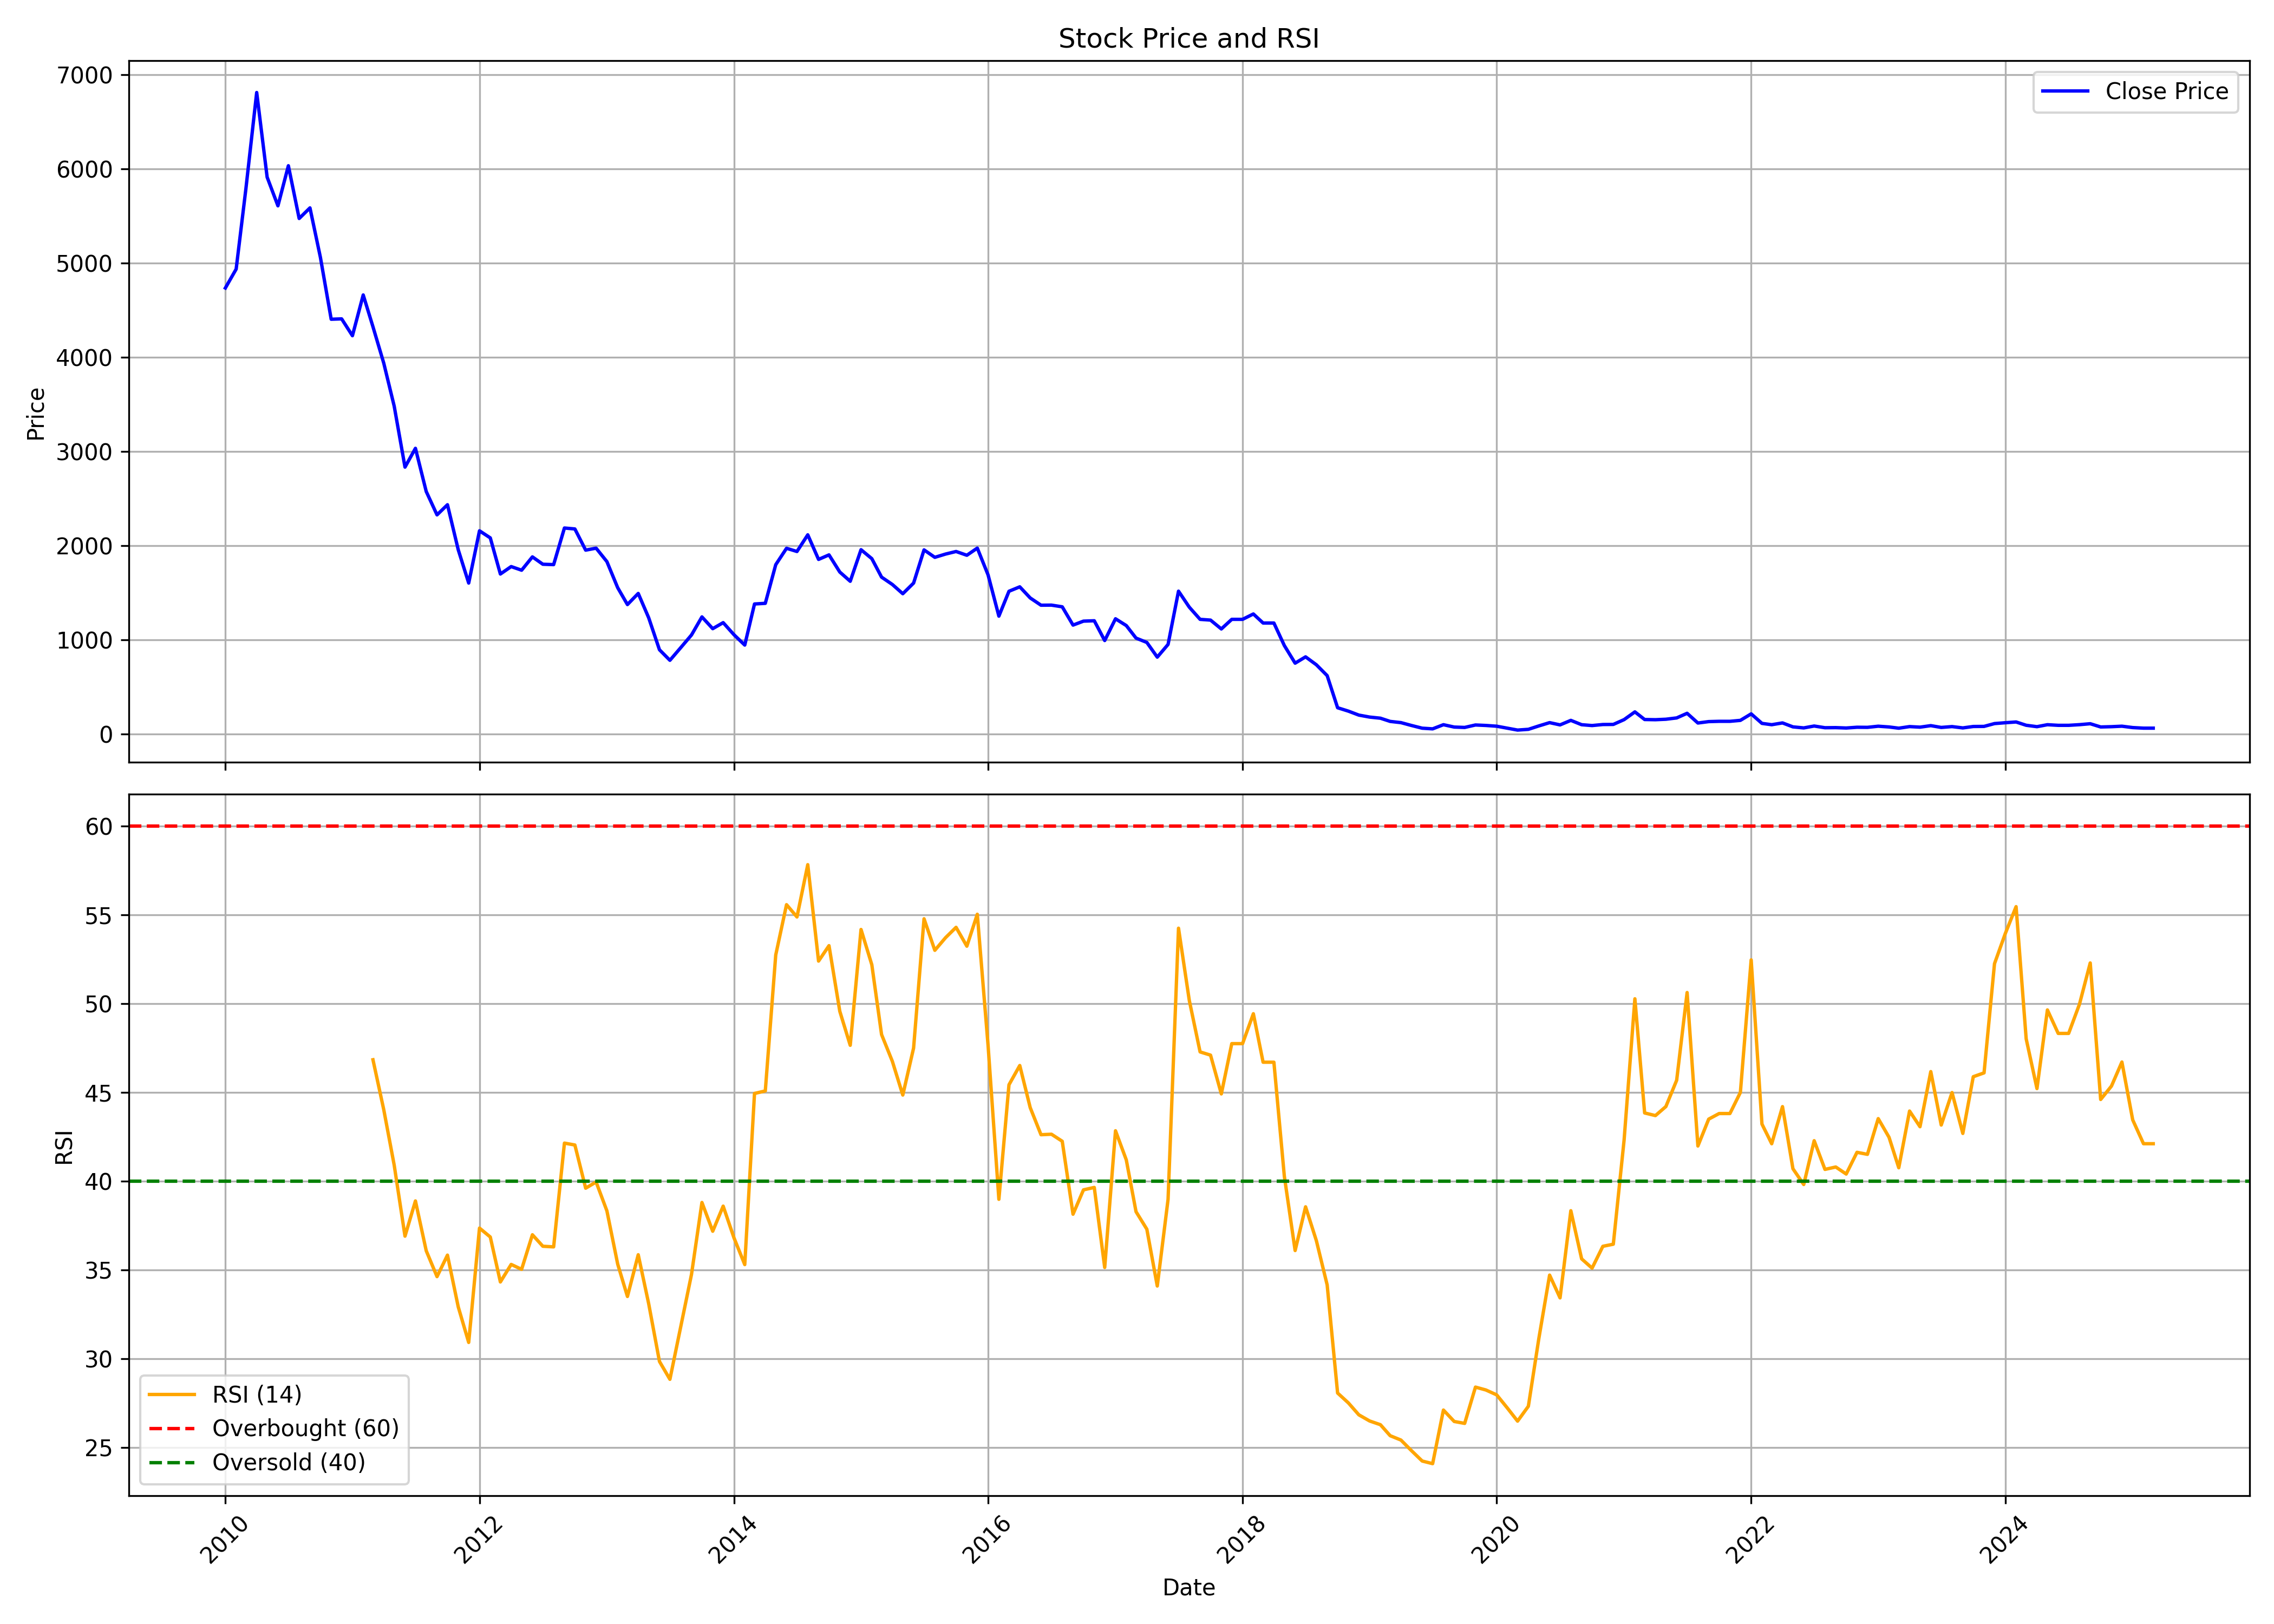

The data file committed next to this chart (first rows):
, date, symbol, open, high, low, close, volume, rsi
0, 2010-01-01, MBECL, 4542, 5707, 4443, 4736, 64930, 
1, 2010-02-01, MBECL, 4817, 5033, 4546, 4937, 36753, 
2, 2010-03-01, MBECL, 4937, 6178, 4937, 5790, 73219, 
3, 2010-04-01, MBECL, 5805, 7602, 5805, 6810, 85327, 
4, 2010-05-01, MBECL, 6834, 7009, 5312, 5912, 76663, 
5, 2010-06-01, MBECL, 5944, 6510, 5336, 5608, 34899, 
6, 2010-07-01, MBECL, 5646, 6299, 5511, 6033, 49671, 
7, 2010-08-01, MBECL, 6062, 6240, 5371, 5474, 34916, 
8, 2010-09-01, MBECL, 5525, 6158, 5385, 5586, 55051, 
9, 2010-10-01, MBECL, 5588, 5787, 5039, 5061, 38212, 
10, 2010-11-01, MBECL, 5222, 5222, 4227, 4405, 41500, 
11, 2010-12-01, MBECL, 4405, 4932, 3950, 4409, 32390, 
12, 2011-01-01, MBECL, 4434, 4639, 3909, 4230, 52440, 
13, 2011-02-01, MBECL, 4235, 4993, 3852, 4662, 68038, 
14, 2011-03-01, MBECL, 4662, 4898, 4149, 4325, 33533, 46.84
15, 2011-04-01, MBECL, 4345, 4701, 3666, 3938, 53325, 44.03
16, 2011-05-01, MBECL, 4025, 4047, 3280, 3482, 18931, 40.9
17, 2011-06-01, MBECL, 3516, 3570, 2629, 2835, 29629, 36.9
18, 2011-07-01, MBECL, 2880, 3417, 2692, 3035, 104413, 38.89
19, 2011-08-01, MBECL, 3022, 3158, 2200, 2577, 14673, 36.08
20, 2011-09-01, MBECL, 2577, 2686, 2253, 2329, 6561, 34.62
21, 2011-10-01, MBECL, 2313, 2588, 2178, 2436, 9925, 35.83
22, 2011-11-01, MBECL, 2431, 2464, 1824, 1958, 19066, 32.92
23, 2011-12-01, MBECL, 2034, 2104, 1572, 1605, 20595, 30.92
24, 2012-01-01, MBECL, 1641, 2267, 1584, 2160, 9457, 37.36
25, 2012-02-01, MBECL, 2162, 2471, 1996, 2084, 61689, 36.86
26, 2012-03-01, MBECL, 2061, 2111, 1683, 1701, 29923, 34.32
27, 2012-04-01, MBECL, 1757, 2030, 1658, 1780, 26781, 35.31
28, 2012-05-01, MBECL, 1799, 1932, 1701, 1741, 52918, 35.03
29, 2012-06-01, MBECL, 1774, 1937, 1682, 1883, 23987, 36.98
30, 2012-07-01, MBECL, 1888, 2111, 1749, 1805, 27922, 36.33
31, 2012-08-01, MBECL, 1793, 1975, 1713, 1801, 16092, 36.3
32, 2012-09-01, MBECL, 1977, 2279, 1783, 2189, 35968, 42.14
33, 2012-10-01, MBECL, 2258, 2406, 2005, 2179, 55607, 42.04
34, 2012-11-01, MBECL, 2158, 2198, 1898, 1954, 23840, 39.6
35, 2012-12-01, MBECL, 1988, 2098, 1889, 1975, 74103, 39.95
36, 2013-01-01, MBECL, 1998, 2092, 1801, 1833, 96792, 38.33
37, 2013-02-01, MBECL, 1827, 1845, 1479, 1556, 29920, 35.33
38, 2013-03-01, MBECL, 1557, 1679, 1306, 1377, 20795, 33.5
39, 2013-04-01, MBECL, 1419, 1661, 1320, 1495, 14840, 35.86
40, 2013-05-01, MBECL, 1495, 1627, 1223, 1237, 40905, 33.1
41, 2013-06-01, MBECL, 1240, 1240, 829.3, 897.3, 30893, 29.84
42, 2013-07-01, MBECL, 899.3, 1018, 772.4, 785.4, 24218, 28.84
43, 2013-08-01, MBECL, 794.4, 987.2, 730.4, 919.3, 32580, 31.8
44, 2013-09-01, MBECL, 936.2, 1263, 881.3, 1054, 39551, 34.75
45, 2013-10-01, MBECL, 1055, 1347, 1045, 1246, 89179, 38.8
46, 2013-11-01, MBECL, 1276, 1376, 1084, 1121, 54081, 37.18
47, 2013-12-01, MBECL, 1130, 1249, 1054, 1185, 59032, 38.59
48, 2014-01-01, MBECL, 1200, 1216, 1008, 1057, 51481, 36.81
49, 2014-02-01, MBECL, 1050, 1100, 930.0, 947.0, 19042, 35.3
50, 2014-03-01, MBECL, 958.0, 1468, 942.0, 1383, 112139, 44.94
51, 2014-04-01, MBECL, 1397, 1557, 1301, 1390, 63698, 45.08
52, 2014-05-01, MBECL, 1390, 2060, 1320, 1800, 172324, 52.74
53, 2014-06-01, MBECL, 1800, 1994, 1664, 1974, 75240, 55.57
54, 2014-07-01, MBECL, 1980, 2053, 1660, 1940, 66076, 54.88
55, 2014-08-01, MBECL, 1975, 2218, 1640, 2117, 212861, 57.83
56, 2014-09-01, MBECL, 2120, 2234, 1730, 1856, 263455, 52.4
57, 2014-10-01, MBECL, 1841, 1960, 1711, 1904, 44724, 53.27
58, 2014-11-01, MBECL, 1902, 1949, 1625, 1722, 40978, 49.57
59, 2014-12-01, MBECL, 1725, 1800, 1484, 1624, 50135, 47.65
... 123 more rows
